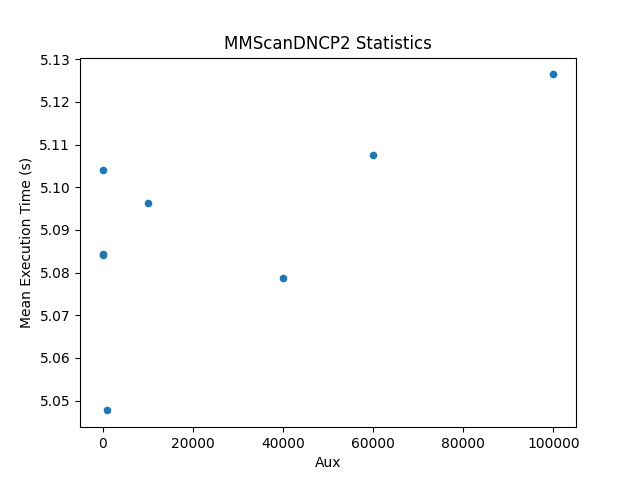

Data behind this chart, as committed beside it:
Aux, Mean Execution Time (s)
1, 5.084
10, 5.104
100, 5.084
1000, 5.048
10000, 5.096
40000, 5.079
60000, 5.107
100000, 5.126
